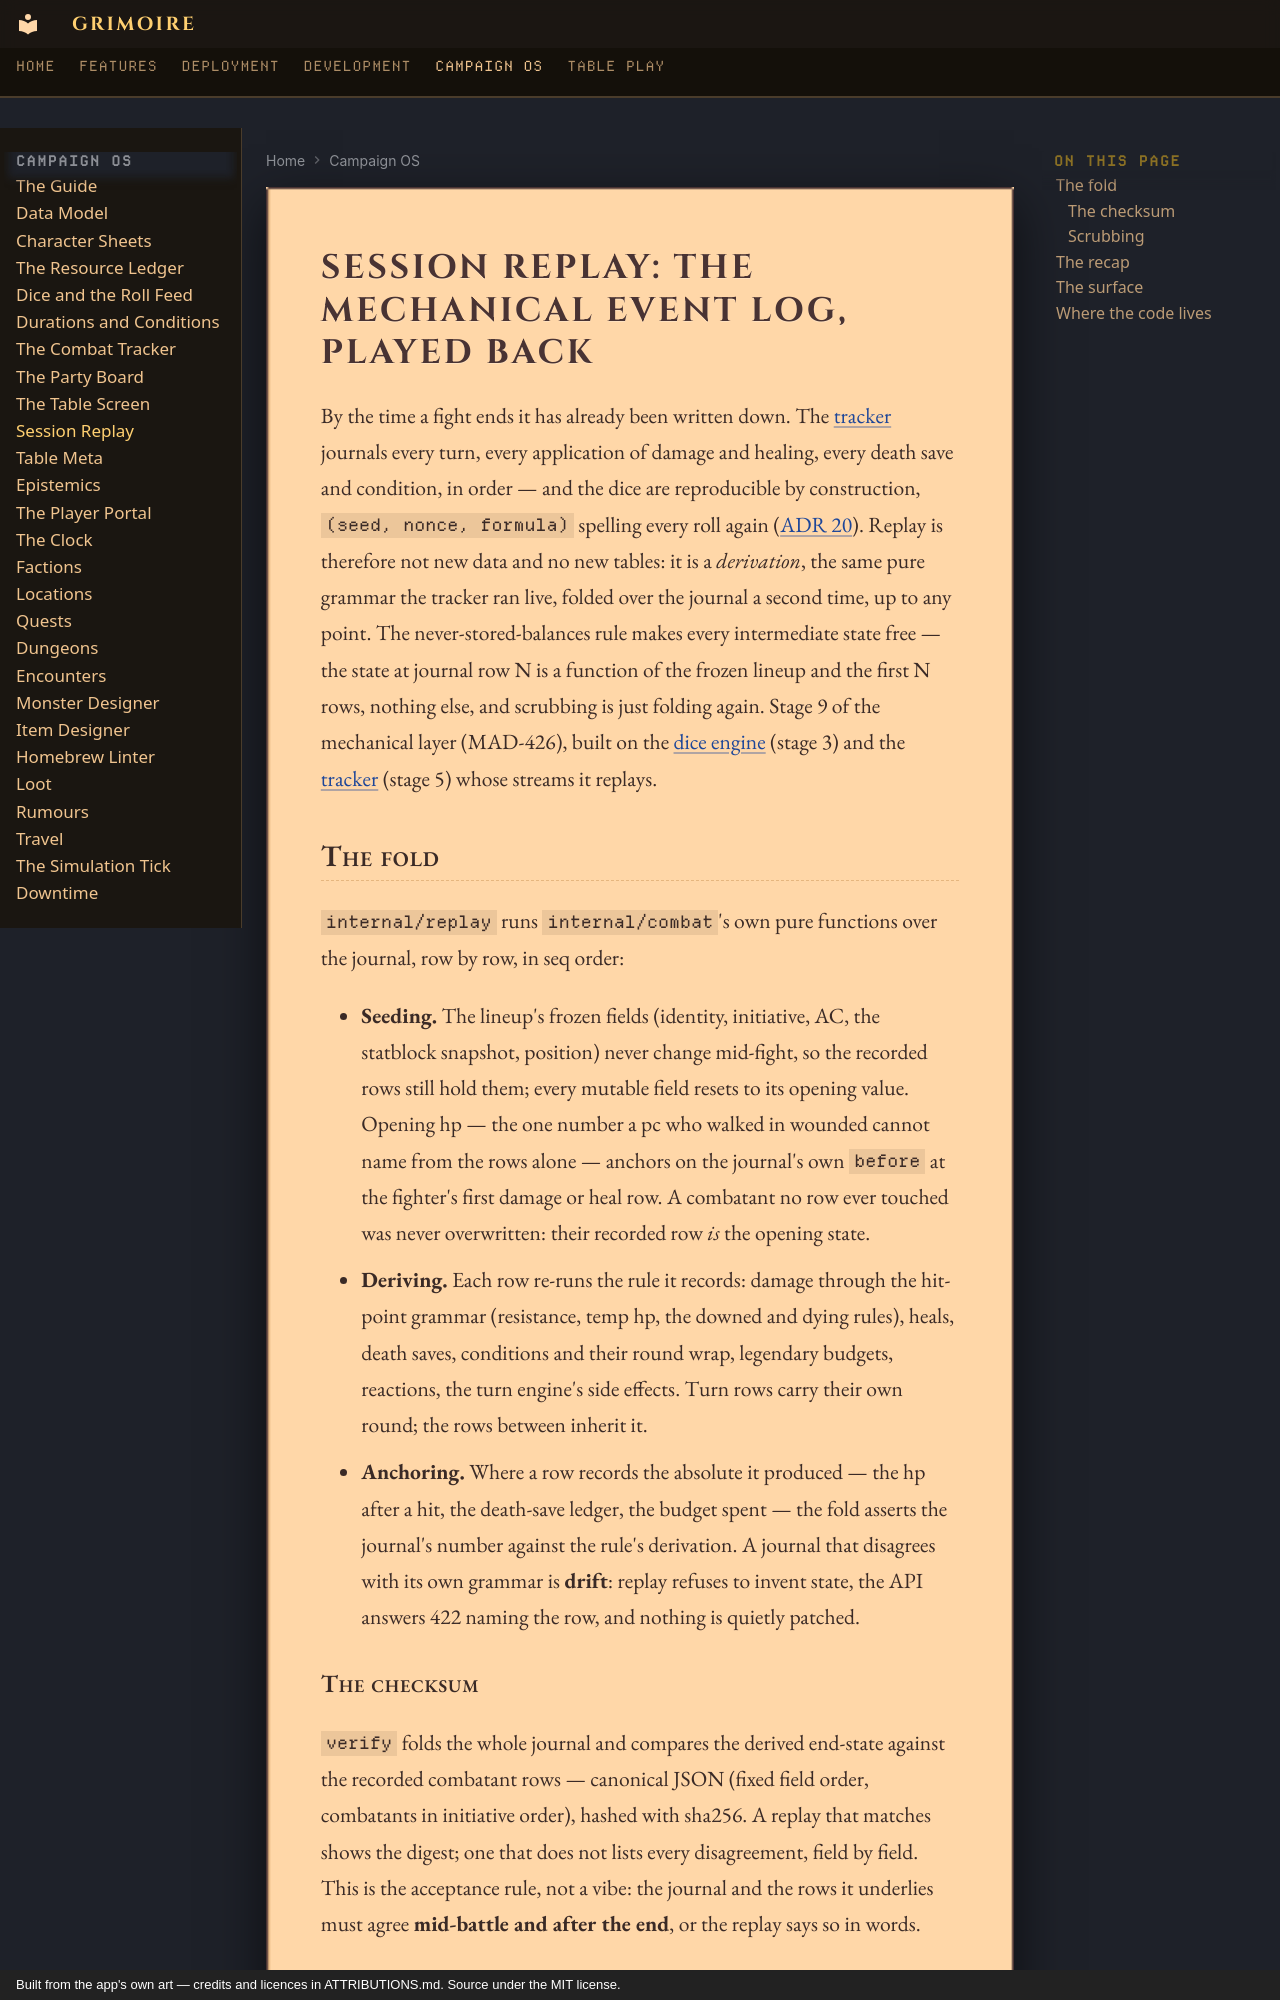

repository: madeofpendletonwool/grimoire · page: campaign/replay/index.html · generator: mkdocs · copyright: Built from the app's own art — credits and licences in ATTRIBUTIONS.md. Source under the MIT license.

# Session replay: the mechanical event log, played back

By the time a fight ends it has already been written down. The
[tracker](combat.md) journals every turn, every application of damage
and healing, every death save and condition, in order — and the dice
are reproducible by construction, `(seed, nonce, formula)` spelling
every roll again ([ADR 20](../decisions.md#adr-20--replay-is-a-derivation-never-stored-state)).
Replay is therefore not new data and no new tables: it is a
*derivation*, the same pure grammar the tracker ran live, folded over
the journal a second time, up to any point. The never-stored-balances
rule makes every intermediate state free — the state at journal row N
is a function of the frozen lineup and the first N rows, nothing else,
and scrubbing is just folding again. Stage 9 of the mechanical layer
(MAD-426), built on the [dice engine](dice.md) (stage 3) and the
[tracker](combat.md) (stage 5) whose streams it replays.

## The fold

`internal/replay` runs `internal/combat`'s own pure functions over the
journal, row by row, in seq order:

- **Seeding.** The lineup's frozen fields (identity, initiative, AC,
  the statblock snapshot, position) never change mid-fight, so the
  recorded rows still hold them; every mutable field resets to its
  opening value. Opening hp — the one number a pc who walked in
  wounded cannot name from the rows alone — anchors on the journal's
  own `before` at the fighter's first damage or heal row. A combatant
  no row ever touched was never overwritten: their recorded row *is*
  the opening state.
- **Deriving.** Each row re-runs the rule it records: damage through
  the hit-point grammar (resistance, temp hp, the downed and dying
  rules), heals, death saves, conditions and their round wrap,
  legendary budgets, reactions, the turn engine's side effects. Turn
  rows carry their own round; the rows between inherit it.
- **Anchoring.** Where a row records the absolute it produced — the hp
  after a hit, the death-save ledger, the budget spent — the fold
  asserts the journal's number against the rule's derivation. A
  journal that disagrees with its own grammar is **drift**: replay
  refuses to invent state, the API answers 422 naming the row, and
  nothing is quietly patched.
